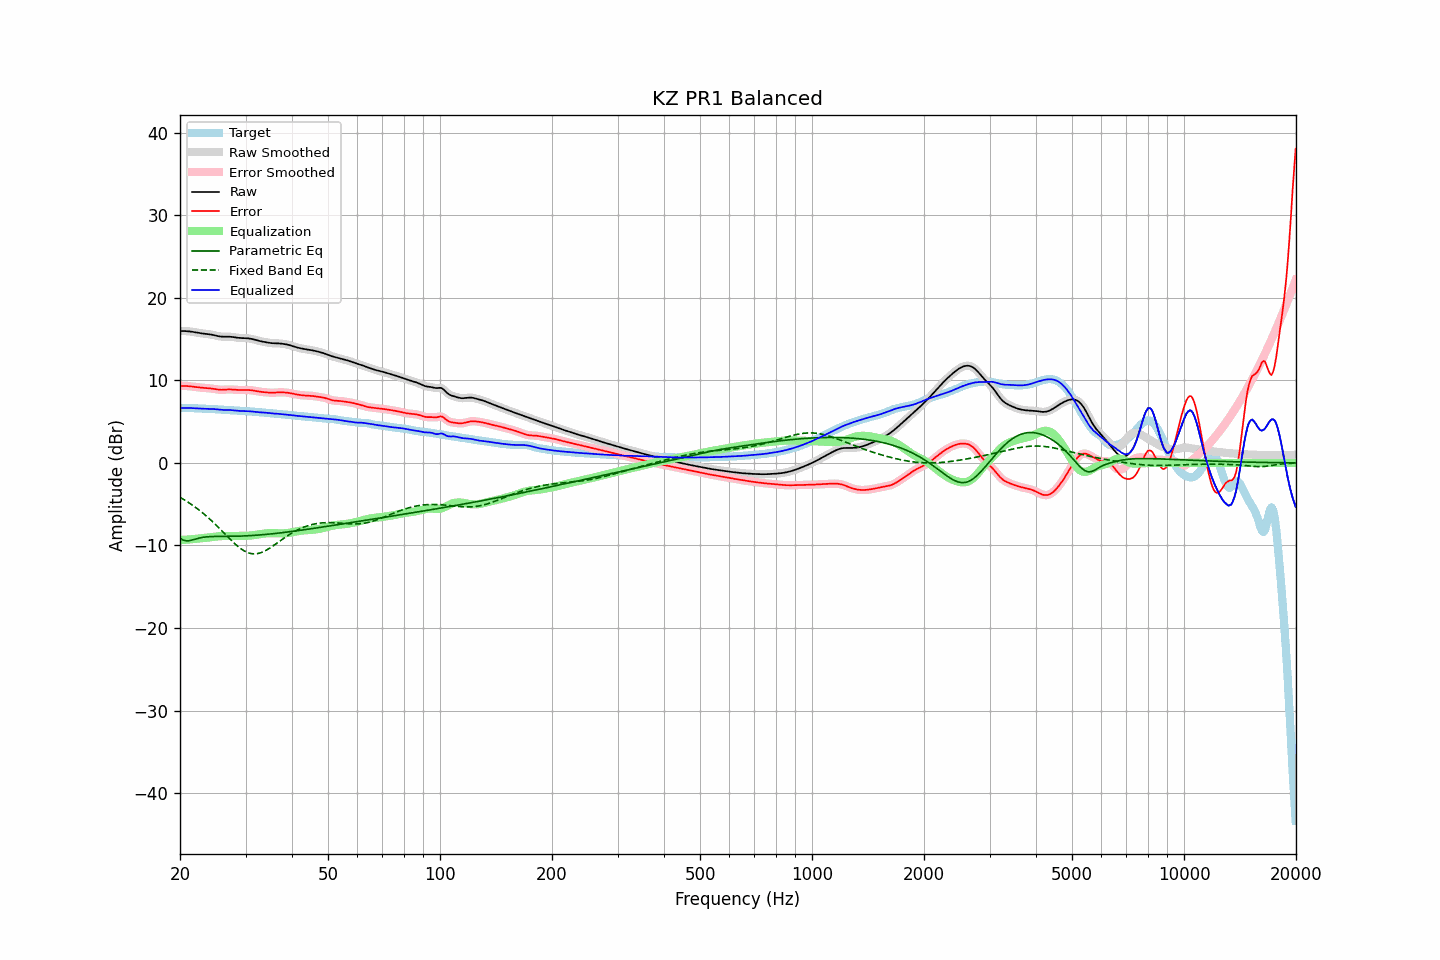

The file beside this chart, header and first rows:
frequency, raw, error, smoothed, error_smoothed, equalization, parametric_eq, fixed_band_eq, equalized_raw, equalized_smoothed, target
20.00, 15.97, 9.32, 15.97, 9.32, -9.33, -9.15, -4.17, 6.64, 6.64, 6.65
20.20, 15.98, 9.32, 15.98, 9.32, -9.33, -9.25, -4.28, 6.65, 6.65, 6.65
20.40, 15.98, 9.32, 15.98, 9.32, -9.32, -9.35, -4.39, 6.65, 6.65, 6.65
20.61, 15.97, 9.32, 15.97, 9.32, -9.31, -9.40, -4.51, 6.66, 6.66, 6.65
20.81, 15.96, 9.31, 15.96, 9.31, -9.30, -9.45, -4.63, 6.66, 6.66, 6.65
21.02, 15.94, 9.30, 15.95, 9.30, -9.29, -9.44, -4.76, 6.65, 6.65, 6.65
21.23, 15.93, 9.28, 15.92, 9.28, -9.28, -9.42, -4.88, 6.65, 6.65, 6.64
21.44, 15.90, 9.26, 15.90, 9.26, -9.26, -9.38, -5.02, 6.64, 6.64, 6.64
21.66, 15.87, 9.24, 15.87, 9.24, -9.24, -9.33, -5.15, 6.63, 6.63, 6.63
21.87, 15.84, 9.21, 15.84, 9.21, -9.21, -9.27, -5.29, 6.62, 6.62, 6.62
22.09, 15.80, 9.19, 15.80, 9.19, -9.19, -9.21, -5.43, 6.61, 6.61, 6.61
22.31, 15.77, 9.16, 15.77, 9.16, -9.17, -9.15, -5.58, 6.60, 6.60, 6.60
22.54, 15.73, 9.14, 15.73, 9.14, -9.14, -9.10, -5.73, 6.59, 6.59, 6.59
22.76, 15.70, 9.12, 15.70, 9.12, -9.13, -9.06, -5.89, 6.58, 6.58, 6.58
22.99, 15.67, 9.10, 15.67, 9.10, -9.11, -9.02, -6.04, 6.57, 6.57, 6.57
23.22, 15.65, 9.09, 15.65, 9.09, -9.09, -9.00, -6.21, 6.56, 6.56, 6.56
23.45, 15.63, 9.08, 15.63, 9.08, -9.08, -8.97, -6.37, 6.55, 6.55, 6.55
23.69, 15.61, 9.06, 15.61, 9.06, -9.06, -8.95, -6.54, 6.55, 6.55, 6.55
23.92, 15.59, 9.05, 15.58, 9.05, -9.04, -8.94, -6.71, 6.55, 6.55, 6.54
24.16, 15.56, 9.02, 15.56, 9.02, -9.01, -8.93, -6.89, 6.54, 6.54, 6.53
24.40, 15.52, 9.00, 15.52, 9.00, -8.99, -8.92, -7.07, 6.53, 6.53, 6.52
24.65, 15.48, 8.97, 15.48, 8.97, -8.96, -8.92, -7.26, 6.52, 6.52, 6.51
24.89, 15.43, 8.93, 15.43, 8.93, -8.93, -8.91, -7.44, 6.50, 6.50, 6.50
25.14, 15.38, 8.90, 15.38, 8.90, -8.91, -8.91, -7.64, 6.48, 6.48, 6.49
25.39, 15.34, 8.87, 15.34, 8.87, -8.89, -8.91, -7.83, 6.45, 6.46, 6.47
25.65, 15.31, 8.86, 15.31, 8.86, -8.87, -8.91, -8.02, 6.44, 6.44, 6.45
25.91, 15.29, 8.85, 15.29, 8.85, -8.87, -8.91, -8.22, 6.42, 6.42, 6.44
26.16, 15.28, 8.86, 15.29, 8.86, -8.87, -8.90, -8.42, 6.41, 6.42, 6.42
26.43, 15.29, 8.87, 15.29, 8.87, -8.87, -8.90, -8.62, 6.41, 6.41, 6.41
26.69, 15.29, 8.89, 15.29, 8.89, -8.88, -8.90, -8.82, 6.41, 6.41, 6.40
26.96, 15.29, 8.90, 15.29, 8.90, -8.88, -8.90, -9.01, 6.41, 6.41, 6.40
27.23, 15.29, 8.90, 15.29, 8.90, -8.88, -8.90, -9.21, 6.41, 6.40, 6.39
27.50, 15.27, 8.89, 15.27, 8.89, -8.88, -8.90, -9.40, 6.39, 6.39, 6.38
27.77, 15.24, 8.88, 15.24, 8.88, -8.87, -8.89, -9.59, 6.37, 6.37, 6.37
28.05, 15.21, 8.86, 15.21, 8.86, -8.86, -8.89, -9.77, 6.35, 6.35, 6.35
28.33, 15.18, 8.84, 15.18, 8.84, -8.85, -8.88, -9.94, 6.33, 6.33, 6.34
28.62, 15.15, 8.83, 15.16, 8.83, -8.84, -8.88, -10.11, 6.31, 6.31, 6.33
28.90, 15.14, 8.82, 15.14, 8.83, -8.84, -8.87, -10.27, 6.30, 6.30, 6.31
29.19, 15.12, 8.83, 15.13, 8.83, -8.83, -8.87, -10.42, 6.29, 6.29, 6.30
29.48, 15.12, 8.83, 15.12, 8.83, -8.83, -8.86, -10.55, 6.29, 6.29, 6.29
29.78, 15.11, 8.83, 15.11, 8.83, -8.83, -8.85, -10.67, 6.28, 6.28, 6.28
30.08, 15.10, 8.84, 15.11, 8.84, -8.83, -8.84, -10.77, 6.27, 6.27, 6.27
30.38, 15.09, 8.83, 15.09, 8.83, -8.83, -8.83, -10.86, 6.27, 6.27, 6.26
30.68, 15.07, 8.82, 15.07, 8.82, -8.81, -8.82, -10.92, 6.26, 6.26, 6.25
30.99, 15.04, 8.81, 15.04, 8.81, -8.80, -8.81, -10.98, 6.24, 6.24, 6.23
31.30, 15.00, 8.78, 15.00, 8.78, -8.77, -8.80, -11.01, 6.22, 6.22, 6.22
31.61, 14.95, 8.75, 14.95, 8.75, -8.75, -8.78, -11.03, 6.20, 6.20, 6.20
31.93, 14.89, 8.71, 14.89, 8.71, -8.72, -8.77, -11.02, 6.18, 6.18, 6.18
32.24, 14.84, 8.68, 14.84, 8.68, -8.68, -8.76, -11.00, 6.16, 6.16, 6.16
32.57, 14.79, 8.64, 14.79, 8.64, -8.65, -8.74, -10.95, 6.13, 6.14, 6.15
32.89, 14.74, 8.62, 14.74, 8.62, -8.62, -8.72, -10.90, 6.12, 6.12, 6.13
33.22, 14.71, 8.59, 14.71, 8.59, -8.60, -8.71, -10.83, 6.11, 6.11, 6.11
33.55, 14.67, 8.58, 14.67, 8.57, -8.57, -8.69, -10.75, 6.10, 6.10, 6.09
33.89, 14.63, 8.56, 14.63, 8.56, -8.55, -8.67, -10.65, 6.09, 6.08, 6.08
34.23, 14.60, 8.54, 14.60, 8.54, -8.53, -8.65, -10.54, 6.07, 6.06, 6.06
34.57, 14.56, 8.52, 14.56, 8.52, -8.52, -8.64, -10.42, 6.04, 6.04, 6.04
34.92, 14.53, 8.50, 14.53, 8.50, -8.51, -8.62, -10.30, 6.01, 6.02, 6.03
35.27, 14.50, 8.50, 14.50, 8.50, -8.51, -8.60, -10.17, 5.99, 5.99, 6.01
35.62, 14.49, 8.50, 14.49, 8.50, -8.51, -8.58, -10.04, 5.98, 5.98, 5.99
35.97, 14.49, 8.51, 14.49, 8.51, -8.52, -8.55, -9.90, 5.97, 5.97, 5.97
... 635 more rows
